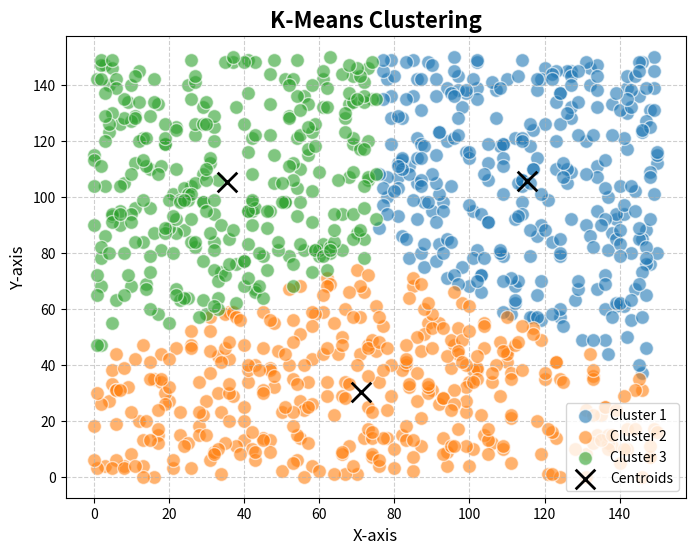

The script that saved this image:
import random
import matplotlib.pyplot as plt

# Generate random data points
data = [
    [random.randint(0, 150), random.randint(0, 150)] for _ in range(1000)
]

def euclidean_distance(p1, p2):
    return sum((a - b) ** 2 for a, b in zip(p1, p2)) ** 0.5

def sum_columns(points):
    return [sum(col) for col in zip(*points)] if points else []

def average_columns(sums, count):
    return [sum / count for sum in sums]

def mean(points):
    return average_columns(sum_columns(points), len(points)) if points else []

def k_means(data, k, max_iters=200):
    centroids = random.sample(data, k)

    for _ in range(max_iters):
        clusters = [[] for _ in range(k)]
        for point in data:
            cluster_index = min(range(k), key=lambda i: euclidean_distance(point, centroids[i]))
            clusters[cluster_index].append(point)

        new_centroids = [mean(cluster) for cluster in clusters]
        if new_centroids == centroids:
            break
        centroids = new_centroids

    return centroids, clusters

# Apply K-Means to the data
centroids, clusters = k_means(data, 3)  # You can change k to whatever value you want

# Plotting the clusters
plt.figure(figsize=(8, 6))  # Set the figure size
for i, cluster in enumerate(clusters):
    cluster_points = list(zip(*cluster))
    plt.scatter(cluster_points[0], cluster_points[1], label=f"Cluster {i + 1}", s=100, alpha=0.6, edgecolors='w')

centroid_x, centroid_y = zip(*centroids)
plt.scatter(centroid_x, centroid_y, marker='x', color='black', s=200, label="Centroids", linewidths=2)

# Aesthetic enhancements
plt.title("K-Means Clustering", fontsize=16, weight='bold')
plt.xlabel("X-axis", fontsize=12)
plt.ylabel("Y-axis", fontsize=12)
plt.grid(True, linestyle='--', alpha=0.6)  # Add grid for better readability
plt.legend()
plt.show()
